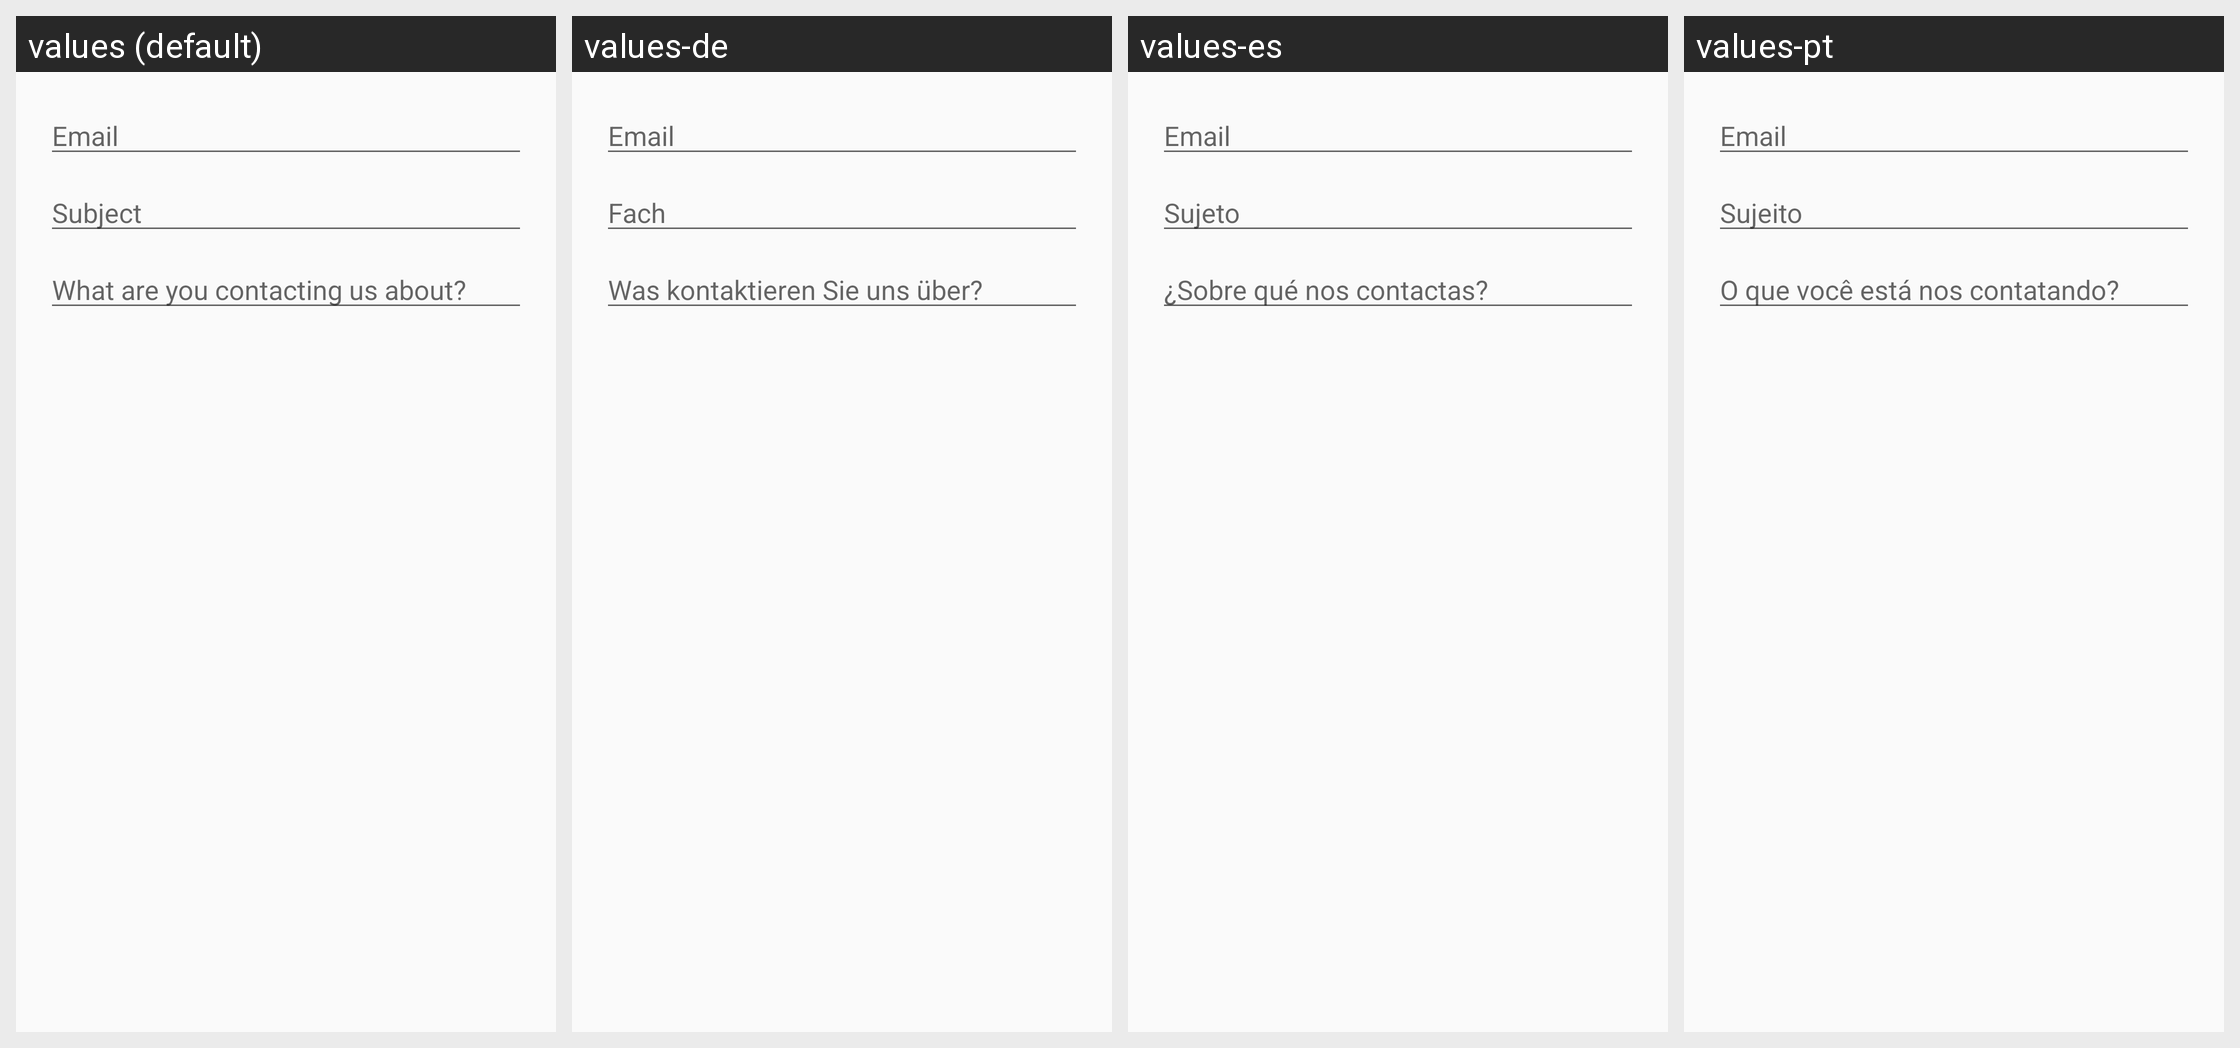

Strings drawn on this Android screen and how each of the app's shown locales translates them:
Android screen res/layout/fragment_support.xml rendered under 4 locales, left to right: values (default), values-de, values-es, values-pt. Device: Nexus 5 (rendered at 1080×1920; each locale shown at half size, 540×960, under a caption strip naming it); theme MyMaterialTheme.
Other locales in the repository, not shown: values-fr, values-hi, values-in, values-nl, values-ru, values-tr.
Strings drawn on this screen, with the default value and each locale's value (text and hints the layout hard-codes, and strings that could not be matched under every locale, appear in the picture but are not listed):

placeholder_email
  values: Email
  values-de: Email
  values-es: Email
  values-pt: Email

placeholder_subject
  values: Subject
  values-de: Fach
  values-es: Sujeto 
  values-pt: Sujeito

placeholder_support_detail
  values: What are you contacting us about?
  values-de: Was kontaktieren Sie uns über?
  values-es: ¿Sobre qué nos contactas?
  values-pt: O que você está nos contatando?
